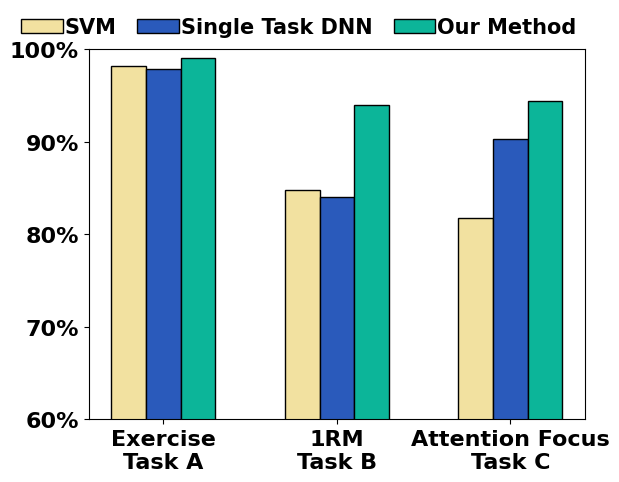

Python code for this plot: (Note: this script raises an exception after producing the figure.)
# -*- coding: utf-8 -*-
import matplotlib.pyplot as plt
import numpy as np
from matplotlib.ticker import FuncFormatter, MultipleLocator


def to_percent(temp, position):
    return '%1.0f' % (100 * temp) + '%'


svm = [0.982615546,0.84842437,0.817080999]
dnn = [0.978460551,0.84012605,0.903343838]
my_DNN = [0.990960551,0.939437442,0.944386088]

total_width, n = 0.4, 2
width = total_width / n
x1 = np.array(range(len(svm)))
# x1 = x1 - width/2*3
x2 = [x + width for x in x1]
x3 = [x + width for x in x2]
x1 = list(x1)

plt.figure()
plt.bar(x1, svm, width=width, label='SVM', color=['#F2E1A0'], edgecolor='black')  # darkseagreen
plt.bar(x2, dnn, width=width, label='Single Task DNN', color=['#2A5ABB'], edgecolor='black')
plt.bar(x3, my_DNN, width=width, label='Our Method', color=['#0CB599'], edgecolor='black')  # darkseagreen

# gold
plt.xticks([x + width for x in range(len(x1))],
           ['Exercise\nTask A', '1RM\nTask B', 'Attention Focus\nTask C'])
y_major_locator = MultipleLocator(0.1)
ax = plt.gca()
ax.yaxis.set_major_locator(y_major_locator)
plt.ylim(.6, 1)
# plt.ylabel('RMS',fontproperties='Times New Roman', size=16, weight='bold')
plt.yticks(fontproperties='Times New Roman', size=16, weight='bold')  # 设置大小及加粗
plt.xticks(fontproperties='Times New Roman', size=16, weight='bold')
plt.gca().yaxis.set_major_formatter(FuncFormatter(to_percent))
num1 = 1
num2 = 1.01
num3 = 4
num4 = 0
font1 = {'family': 'Times New Roman',
         'weight': 'bold',
         'size': 15,
         }

plt.legend(bbox_to_anchor=(num1, num2), prop=font1, loc=num3, borderaxespad=num4, ncol=3, handletextpad=0.1,
           columnspacing=1,
           frameon=False, shadow=False)
plt.savefig("fig/compare.jpg", dpi=500, bbox_inches="tight")
plt.show()
